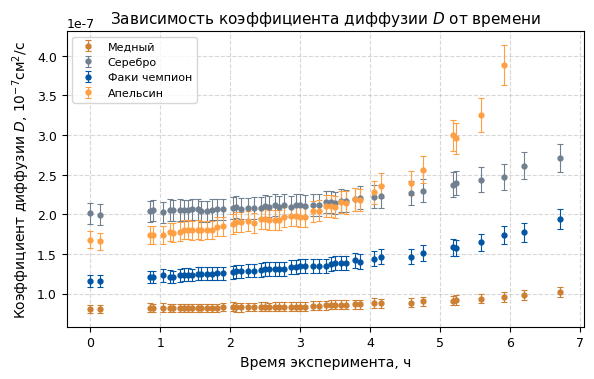

This figure's Python source:
import numpy as np
import matplotlib.pyplot as plt
from matplotlib import rcParams
import matplotlib.ticker as ticker

# === НАСТРОЙКИ ГРАФИКА (компактные) ===
rcParams['font.family'] = 'DejaVu Sans'
rcParams['font.size'] = 9
rcParams['axes.labelsize'] = 10
rcParams['axes.titlesize'] = 11
rcParams['legend.fontsize'] = 8
rcParams['figure.dpi'] = 120
rcParams['mathtext.fontset'] = 'dejavusans'

# === ФИЗИЧЕСКИЕ КОНСТАНТЫ ===
P_0_mmHg = 742
P_0_Pa = P_0_mmHg * 133.322
T = 298
R = 8.314
mu_air = 28.97e-3
mu_He = 4.00e-3
shell_rho1 = 0.910 # г/м3
shell_rho2 = 0.934

rho_diff = (P_0_Pa / (R * T)) * (mu_air - mu_He) / 1000 # rho - rho_He = delta rho

# === Мои расчёты ===
k = {
    'Медный': {'k': 4.229e-05, 'sigma_k': 3.1e-07},
    'Серебро': {'k': 7.001e-05, 'sigma_k': 6.7e-07},
    'Факи чемпион': {'k': 5.408e-05, 'sigma_k': 6.0e-07},
    'Апельсин': {'k': 5.69e-05, 'sigma_k': 5.5e-07},
}

# массы оболочек
shell_masses = {
    'Медный': 2.0,
    'Серебро': 2.3,
    'Факи чемпион': 2.1,
    'Апельсин': 2.2,
}
d_shell_masses_g = 0.005 # погрешность

full_masses = {
    'Медный': 27.7,
    'Серебро': 28.6,
    'Факи чемпион': 28.2,
    'Апельсин': 23.9,
}

# Медь
time_maly_ch = np.array([
    0.0, 0.133, 0.85, 0.9, 1.033, 1.133, 1.183, 1.283, 1.333, 1.4,
    1.45, 1.533, 1.583, 1.667, 1.733, 1.817, 1.9, 2.033, 2.083, 2.15,
    2.25, 2.333, 2.433, 2.5, 2.55, 2.633, 2.7, 2.767, 2.867, 2.933,
    3.0, 3.067, 3.183, 3.267, 3.367, 3.433, 3.5, 3.583, 3.65, 3.783,
    3.85, 4.05, 4.15, 4.583, 4.75, 5.183, 5.233, 5.583, 5.917, 6.2,
    6.717
])
mass_maly_g = np.array([
    12.7, 12.9, 13.7, 13.9, 14.0, 14.2, 14.3, 14.4, 14.5, 14.6,
    14.7, 14.8, 14.9, 15.0, 15.1, 15.2, 15.2, 15.3, 15.5, 15.6,
    15.7, 15.8, 15.9, 16.0, 16.1, 16.2, 16.3, 16.4, 16.5, 16.6,
    16.7, 16.8, 16.8, 16.9, 17.0, 17.0, 17.1, 17.2, 17.3, 17.4,
    17.5, 17.6, 17.8, 18.3, 18.3, 18.8, 18.8, 19.1, 19.3, 19.5,
    19.9
])

# Серебро
time_sred_ch = np.array([
    0.0, 0.133, 0.85, 0.9, 1.033, 1.133, 1.183, 1.283, 1.333, 1.4,
    1.45, 1.533, 1.583, 1.667, 1.733, 1.817, 1.9, 2.033, 2.083, 2.15,
    2.25, 2.333, 2.433, 2.5, 2.55, 2.633, 2.7, 2.767, 2.867, 2.933,
    3.0, 3.067, 3.183, 3.267, 3.367, 3.433, 3.5, 3.583, 3.65, 3.783,
    3.85, 4.05, 4.15, 4.583, 4.75, 5.183, 5.233, 5.583, 5.917, 6.2,
    6.717
])
mass_sred_g = np.array([
    16.6, 16.9, 17.7, 17.7, 18.0, 18.0, 18.1, 18.2, 18.3, 18.4,
    18.4, 18.5, 18.7, 18.8, 18.8, 18.9, 19.0, 19.1, 19.1, 19.3,
    19.4, 19.5, 19.6, 19.6, 19.7, 19.7, 19.9, 19.9, 20.1, 20.1,
    20.2, 20.3, 20.4, 20.5, 20.5, 20.6, 20.7, 20.7, 20.8, 20.9,
    20.9, 21.1, 21.2, 21.6, 21.7, 22.0, 22.0, 22.3, 22.6, 22.6,
    23.0
])
# ФАКИ ЧЕМПИОН
time_bolsh_ch = np.array([
    0.0, 0.133, 0.85, 0.9, 1.033, 1.133, 1.183, 1.283, 1.333, 1.4,
    1.45, 1.533, 1.583, 1.667, 1.733, 1.817, 1.9, 2.033, 2.083, 2.15,
    2.25, 2.333, 2.433, 2.5, 2.55, 2.633, 2.7, 2.767, 2.867, 2.933,
    3.0, 3.067, 3.183, 3.267, 3.367, 3.433, 3.5, 3.583, 3.65, 3.783,
    3.85, 4.05, 4.15, 4.583, 4.75, 5.183, 5.233, 5.583, 5.917, 6.2,
    6.717
])
mass_bolsh_g = np.array([
    16.1, 16.3, 17.0, 17.1, 17.1, 17.4, 17.5, 17.5, 17.5, 17.6,
    17.7, 17.7, 17.8, 17.9, 18.0, 18.1, 18.2, 18.3, 18.3, 18.4,
    18.5, 18.6, 18.7, 18.7, 18.8, 18.9, 19.0, 19.1, 19.1, 19.2,
    19.2, 19.3, 19.5, 19.6, 19.7, 19.7, 19.7, 19.8, 19.9, 19.9,
    20.1, 20.2, 20.2, 20.8, 20.8, 21.1, 21.2, 21.4, 21.5, 21.8,
    22.0
])
# Апельсин
time_holod_ch = np.array([
    0.0, 0.133, 0.85, 0.9, 1.033, 1.133, 1.183, 1.283, 1.333, 1.4,
    1.45, 1.533, 1.583, 1.667, 1.733, 1.817, 1.9, 2.033, 2.083, 2.15,
    2.25, 2.333, 2.433, 2.5, 2.55, 2.633, 2.7, 2.767, 2.867, 2.933,
    3.0, 3.067, 3.183, 3.267, 3.367, 3.433, 3.5, 3.583, 3.65, 3.783,
    3.85, 4.05, 4.15, 4.583, 4.75, 5.183, 5.233, 5.583, 5.917
])
mass_holod_g = np.array([
    16.1, 16.4, 17.2, 17.3, 17.5, 17.5, 17.6, 17.7, 17.7, 17.8,
    17.9, 18.0, 18.1, 18.2, 18.3, 18.3, 18.4, 18.5, 18.5, 18.6,
    18.7, 18.9, 18.9, 19.0, 19.1, 19.2, 19.3, 19.3, 19.4, 19.5,
    19.6, 19.7, 19.7, 19.8, 19.8, 19.9, 20.0, 20.0, 20.1, 20.2,
    20.3, 20.4, 20.4, 20.9, 20.9, 21.0, 21.1, 21.3, 21.3
])

diff_maly = full_masses['Медный'] - mass_maly_g
diff_sred = full_masses['Серебро'] - mass_sred_g
diff_bolsh = full_masses['Факи чемпион'] - mass_bolsh_g
diff_holod = full_masses['Апельсин'] - mass_holod_g

balls = {
    'Медный': (time_maly_ch, diff_maly),
    'Серебро': (time_sred_ch, diff_sred),
    'Факи чемпион': (time_bolsh_ch, diff_bolsh),
    'Апельсин': (time_holod_ch, diff_holod)
}

S = {
    'Медный': (time_maly_ch, 4172.1 - 222.983 * time_maly_ch),
    'Серебро': (time_sred_ch, 3250.8 - 198.594 * time_sred_ch),
    'Факи чемпион': (time_bolsh_ch, 3562.1 - 236.144 * time_bolsh_ch),
    'Апельсин': (time_holod_ch, 2497.7 - 261.805 * time_holod_ch)
}

colors = {
    'Медный': '#CD7F32', 'Серебро': '#708090',
    'Факи чемпион': '#0055A4', 'Апельсин': '#FF9F43'
}

plt.figure(figsize=(6, 4))

for name in ['Медный', 'Серебро', 'Факи чемпион', 'Апельсин']:
    S_array = S[name][1]  # см2
    k_val = k[name]['k']  # 1/с
    sk = k[name]['sigma_k']

    time_ch = balls[name][0]  # ч
    delta_m = balls[name][1]  # г
    shell_mass = shell_masses[name]  # г

    if name == 'Медный' or name == 'Серебро':
        # Расчет D
        D_array = (k_val * shell_mass * delta_m) / (S_array ** 2 * rho_diff * shell_rho1)

        # Расчет погрешности (исправлен перевод d_shell_masses_g в кг)
        sigma_D = D_array * ( (sk / k_val)**2 + (d_shell_masses_g / shell_mass)**2 + ((0.005**2 + 0.005**2)**0.5 / delta_m)**2 +
                             (2 * 0.03)**2 + (0.0126)**2 + (0.02)**2 ) ** 0.5

    else:
        # Расчет D
        D_array = (k_val * shell_mass * delta_m) / (S_array ** 2 * rho_diff * shell_rho2)

        # Расчет погрешности (исправлен перевод d_shell_masses_g в кг)
        sigma_D = D_array * ((sk / k_val) ** 2 + (d_shell_masses_g / shell_mass) ** 2 + (
                    (0.005 ** 2 + 0.005 ** 2) ** 0.5 / delta_m) ** 2 +
                             (2 * 0.03) ** 2 + (0.0126) ** 2 + (0.02) ** 2) ** 0.5

    # Вывод краткой статистики в консоль
    print(f"Шарик '{name}': среднее D = {np.mean(D_array):.2e} см²/с")

    # Строим точки СРАЗУ с усами погрешности по оси Y
    plt.errorbar(
        time_ch, D_array,
        yerr=sigma_D,
        fmt='o',
        label=name,
        color=colors[name],
        markersize=3.5,
        elinewidth=0.8,  # толщина линии погрешности
        capsize=2,  # размер засечек на концах усов
        capthick=0.8  # толщина засечек
    )

# Оформление графика согласно вашему компактному стилю
plt.xlabel('Время эксперимента, ч')
plt.ylabel(r'Коэффициент диффузии $D$, $10^{-7} \text{см}^2/\text{с}$')
plt.title('Зависимость коэффициента диффузии $D$ от времени')
plt.grid(True, linestyle='--', alpha=0.5)
plt.legend(loc='best')

# # === Убираем экспоненту и форматируем числа ===
# ax = plt.gca()
# # Умножаем реальные значения (например, 1.5e-8) на 10^8, чтобы на оси выводилось просто "1.5"
# ax.yaxis.set_major_formatter(ticker.FuncFormatter(lambda x, pos: f'{x * 1e7:.1f}'))


plt.tight_layout()
plt.show()

# ===================

# === ДАННЫЕ ШАРИКОВ ===
# shell_masses = {
#     'Медный': 2.0, 'Серебро': 2.3, 'Факи Чемпион': 2.1, 'Апельсин': 2.2
# }
#
# S_params = {
#     'Медный': {'S_0': 4087.1, 'k_S': -3.716, 'dS_0': 84.4, 'dk_S': 0.335},
#     'Серебро': {'S_0': 3231.2, 'k_S': -3.310, 'dS_0': 65.6, 'dk_S': 0.253},
#     'Факи Чемпион': {'S_0': 3584.1, 'k_S': -3.936, 'dS_0': 72.4, 'dk_S': 0.275},
#     'Апельсин': {'S_0': 2461.8, 'k_S': -4.363, 'dS_0': 47.0, 'dk_S': 0.152}
# }
#
# exp_params = {
#     'Медный': {'m_inf': 27.7, 'delta_m_mg': 13873.22, 'k_s': 0.000029, 'tau': 580.1},
#     'Серебро': {'m_inf': 28.6, 'delta_m_mg': 10904.74, 'k_s': 0.000033, 'tau': 502.3},
#     'Факи Чемпион': {'m_inf': 28.2, 'delta_m_mg': 11209.55, 'k_s': 0.000029, 'tau': 569.2},
#     'Апельсин': {'m_inf': 23.9, 'delta_m_mg': 6763.84, 'k_s': 0.000056, 'tau': 295.6}
# }
#
# colors = {
#     'Медный': '#CD7F32', 'Серебро': '#708090',
#     'Факи Чемпион': '#0055A4', 'Апельсин': '#FF9F43'
# }


# def calculate_D(t_sec, name):
#     m_shell = shell_masses[name]
#     S_p = S_params[name]
#     E_p = exp_params[name]
#
#     t_min = t_sec / 60
#     S = S_p['S_0'] + S_p['k_S'] * (t_min - 37)
#     if S <= 100:  # защита от слишком малой площади
#         return None, None, None, None
#
#     delta = m_shell / (rho_rubber * S)
#     delta_m_g = E_p['delta_m_mg'] / 1000
#     k_s = E_p['k_s']
#     beta = delta_m_g * k_s * np.exp(-k_s * t_sec)
#
#     D = (beta * delta) / (S * rho_diff)
#     return D, S, delta, beta
#
#
# # === РАСЧЁТ ===
# print("=" * 70)
# print("📊 РАСЧЁТ D(t) до характеристического времени τ")
# print("=" * 70)
#
# results = {}
#
# for name in shell_masses.keys():
#     tau_min = exp_params[name]['tau']  # характеристическое время в минутах
#     t_minutes = np.linspace(0, tau_min, 300)  # 300 точек до τ
#     t_seconds = t_minutes * 60
#
#     D_vals, S_vals = [], []
#     for t_sec in t_seconds:
#         D, S, delta, beta = calculate_D(t_sec, name)
#         if D is not None and 0 < D < 1e-5:
#             D_vals.append(D)
#             S_vals.append(S)
#
#     if D_vals:
#         D_vals = np.array(D_vals)
#         results[name] = {
#             't': t_minutes[:len(D_vals)],
#             'D': D_vals,
#             'D_mean': np.mean(D_vals),
#             'D_std': np.std(D_vals),
#             'tau': tau_min
#         }
#         print(f"🎈 {name:15s} τ={tau_min:5.1f} мин | "
#               f"⟨D⟩={np.mean(D_vals) * 1e8:6.2f}±{np.std(D_vals) * 1e8:4.2f}×10⁻⁸ см²/с")
#
# print("=" * 70)
#
# # === ГРАФИКИ (компактные 2×2) ===
# fig, axes = plt.subplots(2, 2, figsize=(11, 7))  # уменьшено с (14,10)
# axes = axes.flatten()
#
# for idx, name in enumerate(shell_masses.keys()):
#     if name in results:
#         ax = axes[idx]
#         data = results[name]
#
#         ax.plot(data['t'], data['D'] * 1e8, '-', color=colors[name], linewidth=1.5)
#         ax.fill_between(data['t'],
#                         np.maximum(0, (data['D'] - data['D_std']) * 1e8),
#                         (data['D'] + data['D_std']) * 1e8,
#                         color=colors[name], alpha=0.25)
#         ax.axhline(data['D_mean'] * 1e8, color=colors[name], linestyle='--',
#                    linewidth=0.8, alpha=0.7)
#
#         ax.set_xlabel('t, мин', fontsize=9)
#         ax.set_ylabel('D, 10⁻⁸ см²/с', fontsize=9)
#         ax.set_title(f"{name}\n(τ={data['tau']:.0f} мин)", fontsize=10, pad=8)
#         ax.grid(True, linestyle=':', alpha=0.5)
#         ax.set_xlim(0, data['tau'])
#         ax.tick_params(axis='both', labelsize=8)
#
# plt.suptitle('Коэффициент диффузии гелия D(t)', fontsize=12, y=0.995)
# plt.tight_layout(rect=[0, 0, 1, 0.97])
# plt.savefig('D_vs_time_compact.png', dpi=200, bbox_inches='tight')
# plt.show()
#
# # === СРАВНЕНИЕ (компактная столбчатая диаграмма) ===
# fig, ax = plt.subplots(figsize=(7, 4))  # уменьшено с (10,6)
#
# names = list(results.keys())
# D_means = [results[n]['D_mean'] * 1e8 for n in names]
# D_stds = [results[n]['D_std'] * 1e8 for n in names]
#
# bars = ax.bar(names, D_means, yerr=D_stds, capsize=5,
#               color=[colors[n] for n in names], alpha=0.85, width=0.6)
#
# ax.set_ylabel('⟨D⟩, 10⁻⁸ см²/с', fontsize=10)
# ax.set_title('Сравнение коэффициентов диффузии', fontsize=11, pad=12)
# ax.grid(axis='y', linestyle=':', alpha=0.4)
# ax.tick_params(axis='both', labelsize=9)
# ax.set_axisbelow(True)
#
# for bar, val in zip(bars, D_means):
#     ax.text(bar.get_x() + bar.get_width() / 2., bar.get_height() + 0.2,
#             f'{val:.1f}', ha='center', va='bottom', fontsize=9)
#
# plt.tight_layout()
# plt.savefig('D_comparison_compact.png', dpi=200, bbox_inches='tight')
# plt.show()
#
# # === ИТОГОВАЯ ТАБЛИЦА ===
# print("\n📋 РЕЗУЛЬТАТЫ (усреднённые до τ):")
# print(f"{'Шарик':<18} {'⟨D⟩, 10⁻⁸ см²/с':<18} {'σ, 10⁻⁸ см²/с':<18} {'τ, мин':<10}")
# print("-" * 64)
# for name in names:
#     d = results[name]
#     print(f"{name:<18} {d['D_mean'] * 1e8:<18.2f} {d['D_std'] * 1e8:<18.2f} {d['tau']:<10.1f}")
# print("-" * 64)
